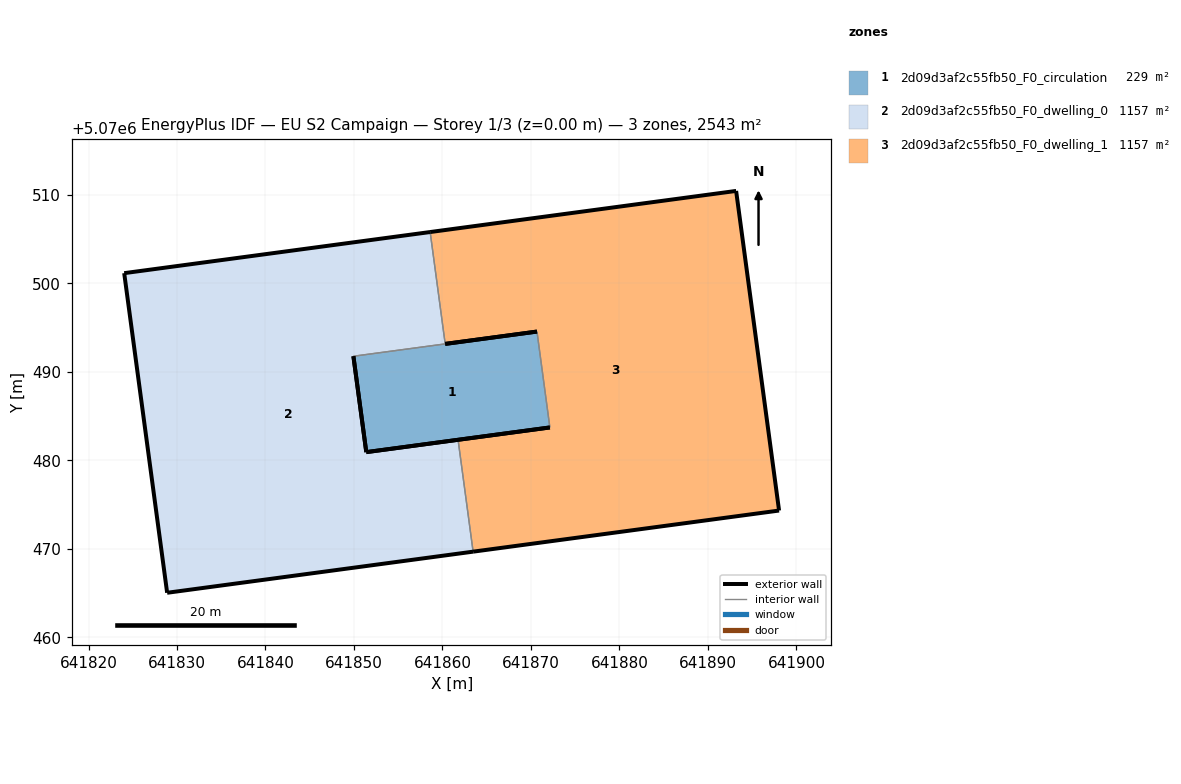
=== STOREY PLAN SPEC (per zone: floor XY polygon, exterior-wall plan segments, windows/doors) ===
zone 1: 2d09d3af2c55fb50_F0_circulation  (228.9 m²)
  floor: (641872.14, 5070483.73) (641870.68, 5070494.56) (641849.93, 5070491.78) (641851.39, 5070480.94)
  exterior wall: (641872.14, 5070483.73) – (641851.39, 5070480.94)  [20.9 m]
  exterior wall: (641860.31, 5070493.17) – (641870.68, 5070494.56)  [10.5 m]
  exterior wall: (641851.39, 5070480.94) – (641849.93, 5070491.78)  [10.9 m]
  interior walls: 2
zone 2: 2d09d3af2c55fb50_F0_dwelling_0  (1157.0 m²)
  floor: (641863.46, 5070469.69) (641861.76, 5070482.33) (641851.39, 5070480.94) (641849.93, 5070491.78) (641860.31, 5070493.17) (641858.61, 5070505.81) (641824.03, 5070501.17) (641828.89, 5070465.05)
  exterior wall: (641851.39, 5070480.94) – (641861.76, 5070482.33)  [10.5 m]
  exterior wall: (641863.46, 5070469.69) – (641828.89, 5070465.05)  [34.9 m]
  exterior wall: (641828.89, 5070465.05) – (641824.03, 5070501.17)  [36.4 m]
  exterior wall: (641824.03, 5070501.17) – (641858.61, 5070505.81)  [34.9 m]
  exterior wall: (641849.93, 5070491.78) – (641851.39, 5070480.94)  [10.9 m]
  interior walls: 3
zone 3: 2d09d3af2c55fb50_F0_dwelling_1  (1157.0 m²)
  floor: (641898.04, 5070474.34) (641893.19, 5070510.46) (641858.61, 5070505.81) (641860.31, 5070493.17) (641870.68, 5070494.56) (641872.14, 5070483.73) (641861.76, 5070482.33) (641863.46, 5070469.69)
  exterior wall: (641898.04, 5070474.34) – (641863.46, 5070469.69)  [34.9 m]
  exterior wall: (641861.76, 5070482.33) – (641872.14, 5070483.73)  [10.5 m]
  exterior wall: (641858.61, 5070505.81) – (641893.19, 5070510.46)  [34.9 m]
  exterior wall: (641893.19, 5070510.46) – (641898.04, 5070474.34)  [36.4 m]
  exterior wall: (641870.68, 5070494.56) – (641860.31, 5070493.17)  [10.5 m]
  interior walls: 3

=== DERIVED (storey summary) ===
Building: EU S2 Campaign
Storey: 1 of 3  (floor level z = 0.00 m)
Storey gross floor area: 2542.9 m²
Zones on this storey: 3
  - 2d09d3af2c55fb50_F0_circulation: floor 228.9 m²; exterior wall 42.3 m (127.0 m²); WWR 0.0%
  - 2d09d3af2c55fb50_F0_dwelling_0: floor 1157.0 m²; exterior wall 127.6 m (382.9 m²); WWR 0.0%
  - 2d09d3af2c55fb50_F0_dwelling_1: floor 1157.0 m²; exterior wall 127.2 m (381.5 m²); WWR 0.0%
Zone adjacency (shared interzone walls):
  - 2d09d3af2c55fb50_F0_circulation ↔ 2d09d3af2c55fb50_F0_dwelling_0
  - 2d09d3af2c55fb50_F0_circulation ↔ 2d09d3af2c55fb50_F0_dwelling_1
  - 2d09d3af2c55fb50_F0_dwelling_0 ↔ 2d09d3af2c55fb50_F0_dwelling_1